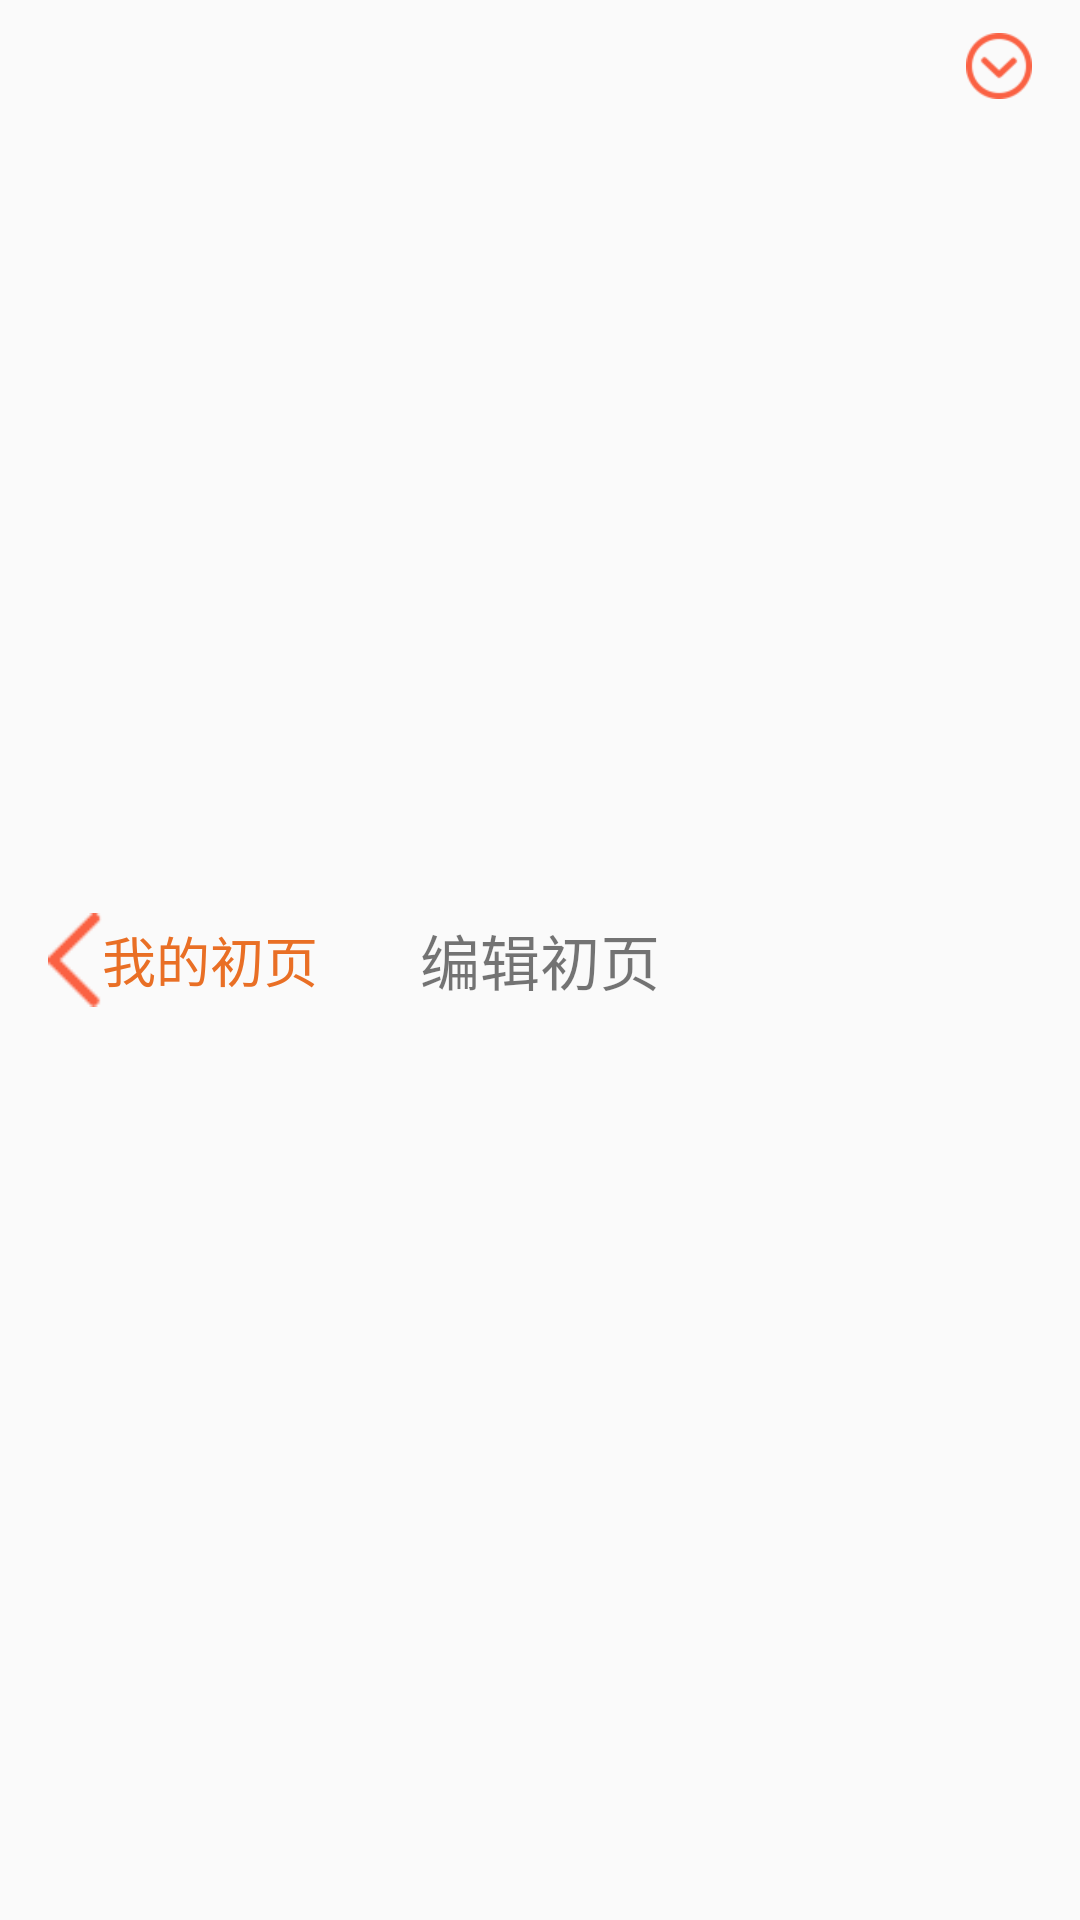

Reconstruct the res/layout file that produces this screen, plus the resources it refers to.
<!-- AndroidManifest.xml: application theme AppTheme -->
<!-- res/layout/sence_include_titlebar.xml -->
<?xml version="1.0" encoding="utf-8"?>
<RelativeLayout xmlns:android="http://schemas.android.com/apk/res/android"
    android:layout_width="match_parent"
    android:layout_height="48dip"
    android:paddingLeft="16dp"
    android:paddingRight="16dp"

    >

    <ImageView
        android:layout_width="18dp"
        android:layout_height="wrap_content"
        android:id="@+id/iv"
        android:layout_centerVertical="true"
        android:src="@drawable/back_btn_normal" />

    <TextView
        android:layout_width="wrap_content"
        android:layout_height="match_parent"
        android:layout_toRightOf="@+id/iv"
        android:id="@+id/sence_back_tv"
        android:textSize="18sp"
        android:textColor="#e96f25"
        android:gravity="center_vertical"
        android:text="我的初页" />

    <TextView
        android:layout_width="wrap_content"
        android:layout_height="match_parent"
        android:layout_centerInParent="true"
        android:gravity="center_vertical"
        android:textSize="20dp"
        android:text="编辑初页" />

    <ImageView
        android:layout_width="22dp"

        android:layout_height="wrap_content"
        android:id="@+id/iv_select_zoom"
        android:layout_alignParentRight="true"
        android:src="@drawable/order_btn_normal" />
</RelativeLayout>
<!-- resources referenced by this layout -->
<resources>
  <!-- drawable back_btn_normal: png bitmap (drawable, 338 bytes) -->
  <!-- drawable order_btn_normal: png bitmap (drawable, 1181 bytes) -->
  <style name="AppTheme" parent="Theme.AppCompat.Light.NoActionBar">
          
      </style>
</resources>
